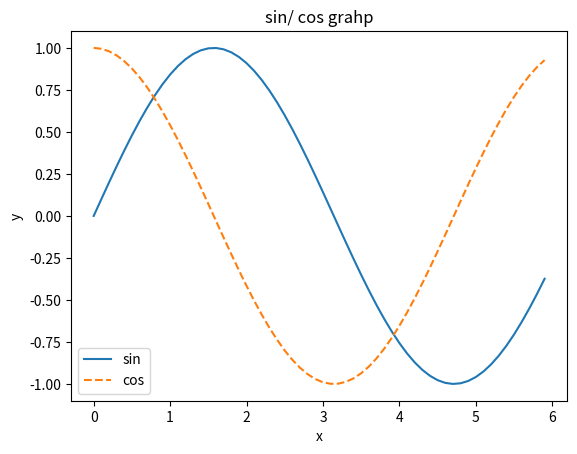

Write Python code to recreate this figure.
#matplotlib: 과학계산용 그래프 라이브러리
#선 그래프, 히스토그램, 산점도 등 지원
#그래프를 그리기 위해서는 matplotlib의 pyplot 모듈을 이용

import numpy as np
import matplotlib.pyplot as plt

x = np.arange(0,6,0.1)
y1 = np.sin(x)
y2 = np.cos(x)

plt.plot(x,y1,label = "sin")
plt.plot(x,y2,linestyle= "--", label = "cos")
plt.title("sin/ cos grahp")

plt.xlabel("x")
plt.ylabel("y")

plt.legend()
plt.show()